The GitHub repository Teaun9/Computer-Vision contains a labelled image folder "public_dataset" with 5 categories: crazing, inclusion, pitted surface, rolled-in scale, scratches. Examples follow, each with its label.

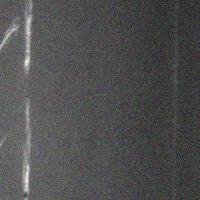
Label: scratches

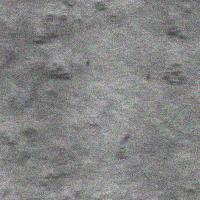
Label: rolled-in scale

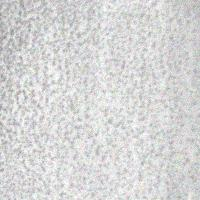
Label: pitted surface

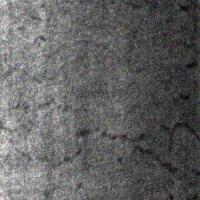
Label: crazing

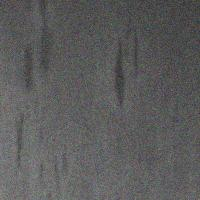
Label: inclusion

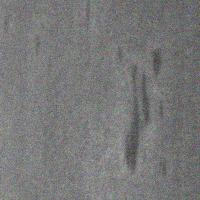
Label: inclusion
